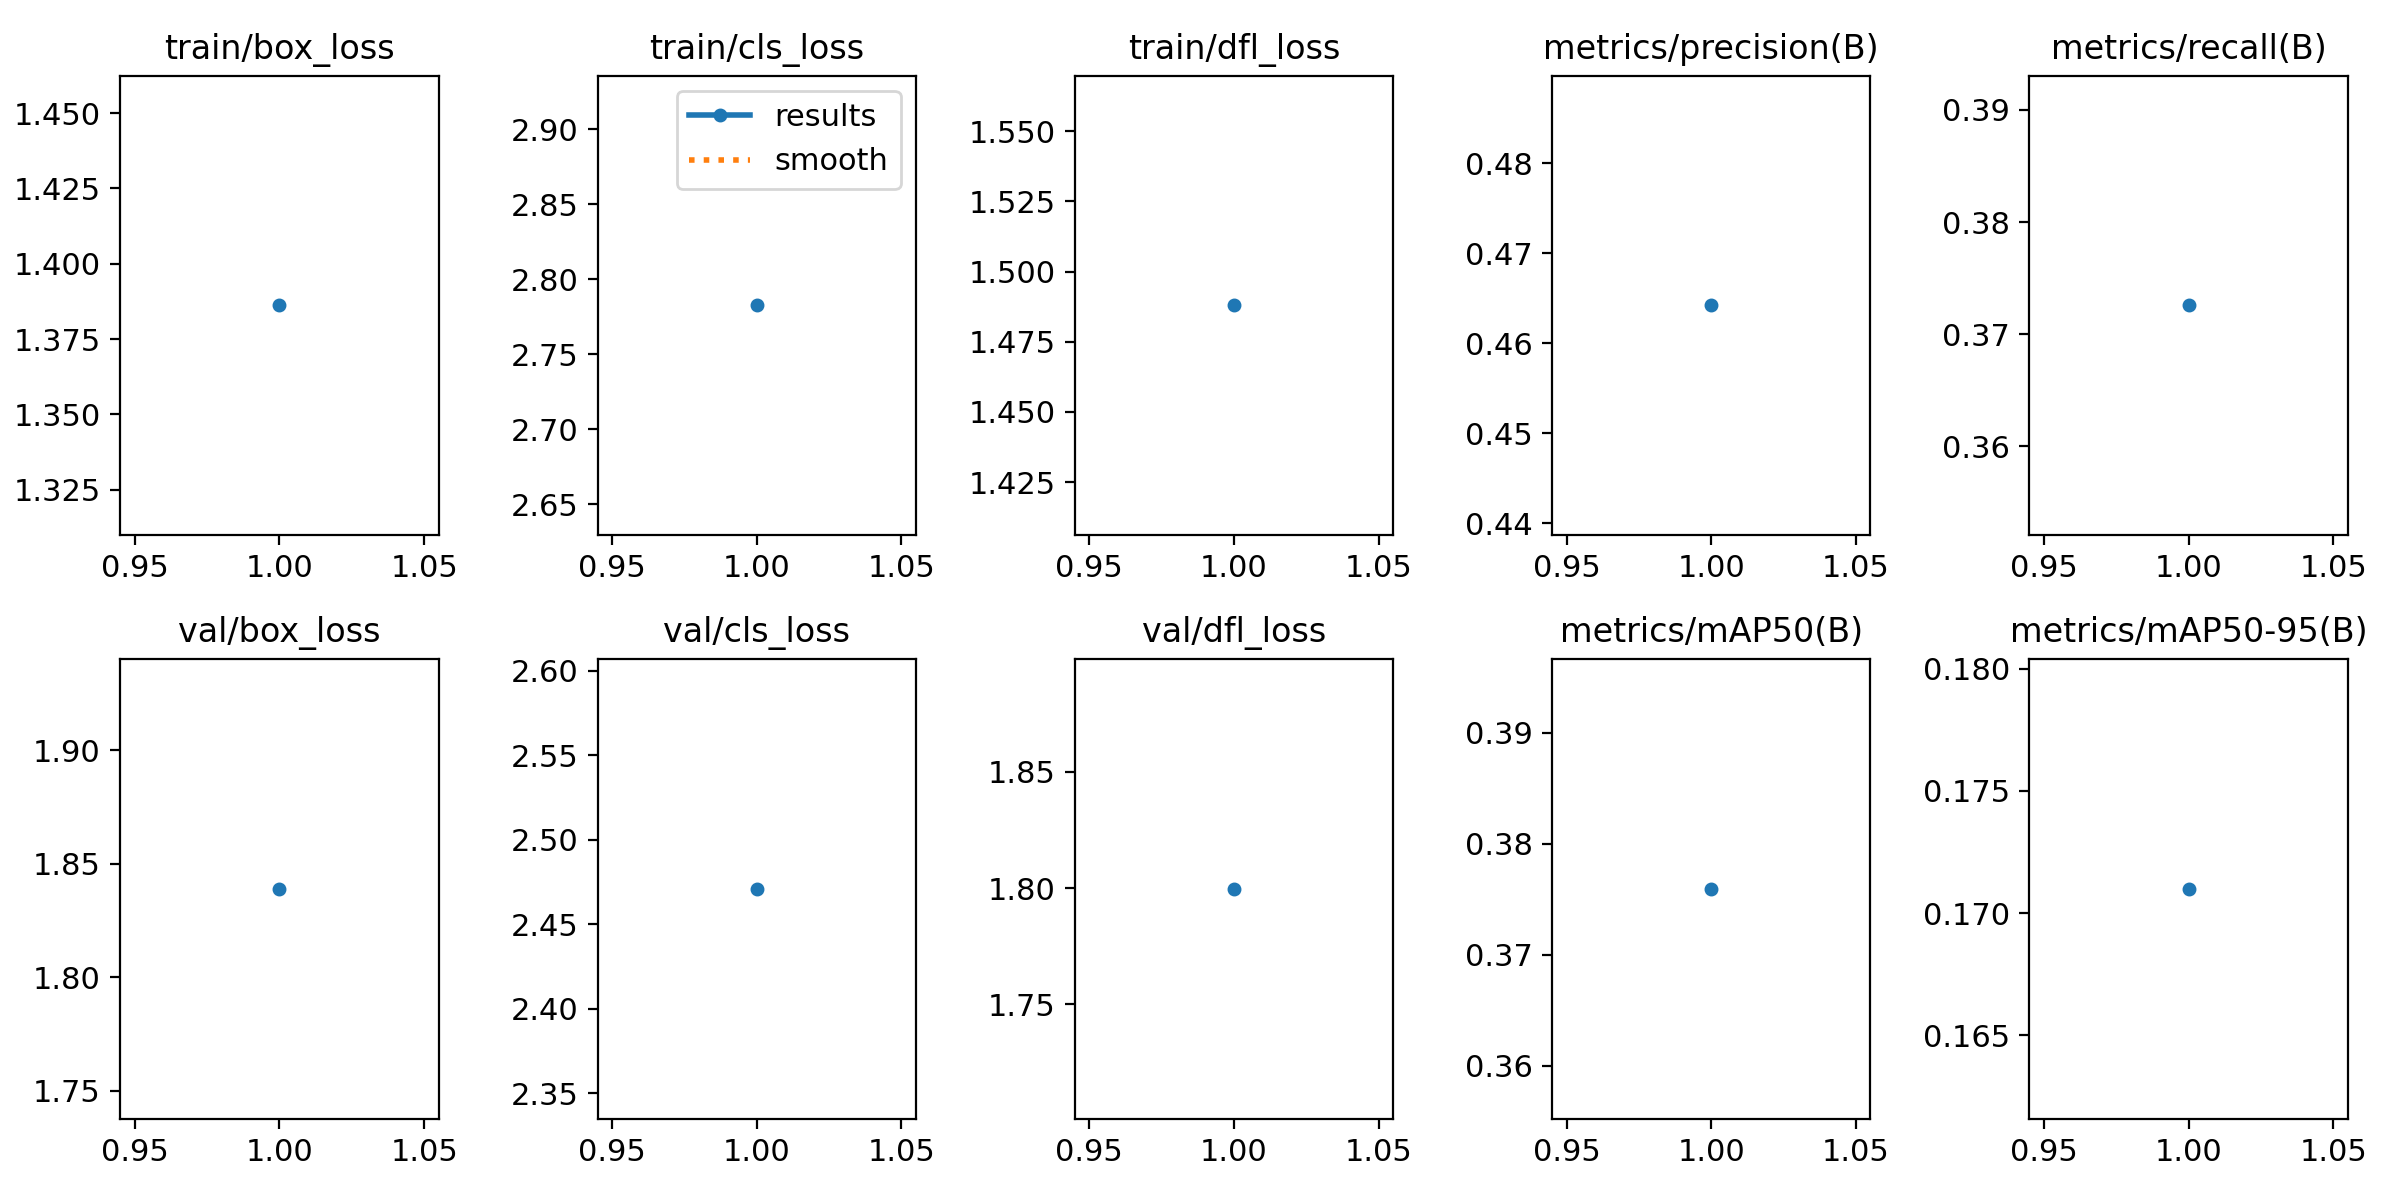

The file beside this chart, header and first rows:
epoch, time, train/box_loss, train/cls_loss, train/dfl_loss, metrics/precision(B), metrics/recall(B), metrics/mAP50(B), metrics/mAP50-95(B), val/box_loss, val/cls_loss, val/dfl_loss, lr/pg0, lr/pg1, lr/pg2
1, 480.9, 1.386, 2.783, 1.488, 0.4642, 0.3726, 0.3759, 0.171, 1.839, 2.471, 1.8, 0.0002365, 0.0002365, 0.0002365
